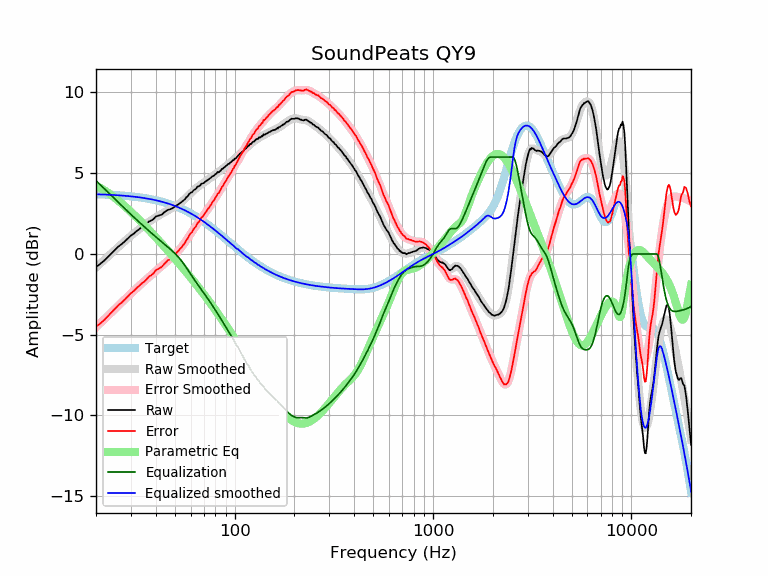

The table this chart was drawn from, first rows:
frequency, raw, error, smoothed, error_smoothed, equalization, parametric_eq, equalized_raw, equalized_smoothed, target
20, -0.80, -4.49, -0.83, -4.53, 4.53, 4.23, 3.73, 3.70, 3.70
21, -0.62, -4.31, -0.60, -4.29, 4.29, 4.10, 3.67, 3.69, 3.69
22, -0.41, -4.09, -0.37, -4.05, 4.05, 3.95, 3.64, 3.68, 3.68
23, -0.17, -3.84, -0.15, -3.82, 3.82, 3.79, 3.65, 3.67, 3.67
24, 0.05, -3.60, 0.06, -3.60, 3.60, 3.63, 3.65, 3.66, 3.66
25, 0.26, -3.38, 0.26, -3.39, 3.39, 3.46, 3.65, 3.65, 3.65
26, 0.47, -3.16, 0.45, -3.18, 3.18, 3.29, 3.66, 3.63, 3.63
27, 0.62, -2.99, 0.63, -2.99, 2.99, 3.12, 3.61, 3.62, 3.62
28, 0.79, -2.81, 0.80, -2.80, 2.80, 2.95, 3.59, 3.60, 3.60
29, 0.97, -2.61, 0.97, -2.62, 2.62, 2.78, 3.59, 3.59, 3.59
30, 1.14, -2.42, 1.12, -2.45, 2.45, 2.61, 3.59, 3.57, 3.57
31, 1.25, -2.30, 1.27, -2.28, 2.28, 2.44, 3.53, 3.55, 3.55
32, 1.41, -2.12, 1.40, -2.13, 2.13, 2.27, 3.54, 3.53, 3.53
33, 1.53, -1.98, 1.53, -1.97, 1.97, 2.11, 3.51, 3.51, 3.51
34, 1.66, -1.82, 1.66, -1.83, 1.83, 1.95, 3.49, 3.49, 3.49
35, 1.74, -1.72, 1.77, -1.69, 1.69, 1.79, 3.43, 3.46, 3.46
36, 1.87, -1.57, 1.88, -1.56, 1.56, 1.64, 3.43, 3.44, 3.44
37, 2.01, -1.40, 1.99, -1.43, 1.43, 1.48, 3.44, 3.41, 3.41
38, 2.07, -1.31, 2.09, -1.30, 1.30, 1.33, 3.37, 3.39, 3.39
39, 2.16, -1.19, 2.18, -1.18, 1.18, 1.18, 3.34, 3.36, 3.36
40, 2.31, -1.02, 2.26, -1.06, 1.06, 1.04, 3.38, 3.33, 3.33
41, 2.36, -0.93, 2.35, -0.95, 0.95, 0.90, 3.32, 3.30, 3.30
42, 2.40, -0.86, 2.42, -0.84, 0.84, 0.76, 3.25, 3.27, 3.27
43, 2.44, -0.79, 2.50, -0.74, 0.74, 0.62, 3.18, 3.23, 3.23
44, 2.56, -0.64, 2.56, -0.64, 0.64, 0.48, 3.20, 3.20, 3.20
45, 2.65, -0.51, 2.63, -0.53, 0.53, 0.35, 3.19, 3.16, 3.16
46, 2.73, -0.39, 2.69, -0.43, 0.43, 0.22, 3.17, 3.13, 3.13
47, 2.75, -0.34, 2.76, -0.33, 0.33, 0.09, 3.09, 3.09, 3.09
48, 2.80, -0.25, 2.82, -0.23, 0.23, -0.04, 3.04, 3.05, 3.05
49, 2.86, -0.15, 2.88, -0.13, 0.13, -0.17, 3.00, 3.01, 3.01
50, 2.94, -0.03, 2.94, -0.03, 0.03, -0.29, 2.97, 2.97, 2.97
51, 3.01, 0.08, 3.01, 0.08, -0.08, -0.42, 2.94, 2.93, 2.93
52, 3.07, 0.19, 3.08, 0.19, -0.19, -0.54, 2.88, 2.89, 2.89
53, 3.15, 0.31, 3.15, 0.31, -0.31, -0.66, 2.85, 2.84, 2.84
54, 3.21, 0.41, 3.23, 0.43, -0.43, -0.77, 2.78, 2.80, 2.80
55, 3.30, 0.55, 3.31, 0.56, -0.56, -0.89, 2.74, 2.75, 2.75
56, 3.37, 0.67, 3.40, 0.70, -0.70, -1.01, 2.68, 2.71, 2.71
57, 3.51, 0.85, 3.49, 0.83, -0.83, -1.12, 2.68, 2.66, 2.66
58, 3.57, 0.96, 3.59, 0.97, -0.97, -1.23, 2.60, 2.61, 2.61
59, 3.71, 1.15, 3.68, 1.11, -1.11, -1.34, 2.60, 2.56, 2.56
60, 3.79, 1.28, 3.76, 1.25, -1.25, -1.46, 2.54, 2.51, 2.51
61, 3.82, 1.36, 3.85, 1.38, -1.38, -1.56, 2.44, 2.46, 2.46
62, 3.94, 1.53, 3.93, 1.51, -1.51, -1.67, 2.43, 2.41, 2.41
63, 3.99, 1.63, 4.00, 1.64, -1.64, -1.78, 2.35, 2.36, 2.36
64, 4.05, 1.74, 4.07, 1.76, -1.76, -1.89, 2.29, 2.31, 2.31
65, 4.17, 1.91, 4.14, 1.88, -1.88, -1.99, 2.29, 2.26, 2.26
66, 4.18, 1.98, 4.20, 1.99, -1.99, -2.10, 2.19, 2.21, 2.21
67, 4.24, 2.09, 4.26, 2.11, -2.11, -2.20, 2.14, 2.15, 2.15
68, 4.35, 2.25, 4.31, 2.21, -2.21, -2.30, 2.14, 2.10, 2.10
69, 4.36, 2.32, 4.37, 2.32, -2.32, -2.41, 2.04, 2.05, 2.05
70, 4.40, 2.41, 4.42, 2.43, -2.43, -2.51, 1.97, 1.99, 1.99
71, 4.47, 2.53, 4.47, 2.53, -2.53, -2.61, 1.94, 1.94, 1.94
72, 4.51, 2.63, 4.52, 2.64, -2.64, -2.71, 1.87, 1.88, 1.88
73, 4.58, 2.75, 4.58, 2.75, -2.75, -2.81, 1.84, 1.83, 1.83
74, 4.62, 2.85, 4.63, 2.85, -2.85, -2.90, 1.77, 1.78, 1.78
75, 4.68, 2.96, 4.68, 2.96, -2.96, -3.00, 1.72, 1.72, 1.72
76, 4.72, 3.06, 4.73, 3.06, -3.06, -3.10, 1.66, 1.67, 1.67
77, 4.80, 3.19, 4.78, 3.17, -3.17, -3.19, 1.63, 1.61, 1.61
78, 4.83, 3.27, 4.83, 3.28, -3.28, -3.29, 1.56, 1.56, 1.56
79, 4.86, 3.36, 4.88, 3.38, -3.38, -3.38, 1.48, 1.50, 1.50
... 553 more rows
